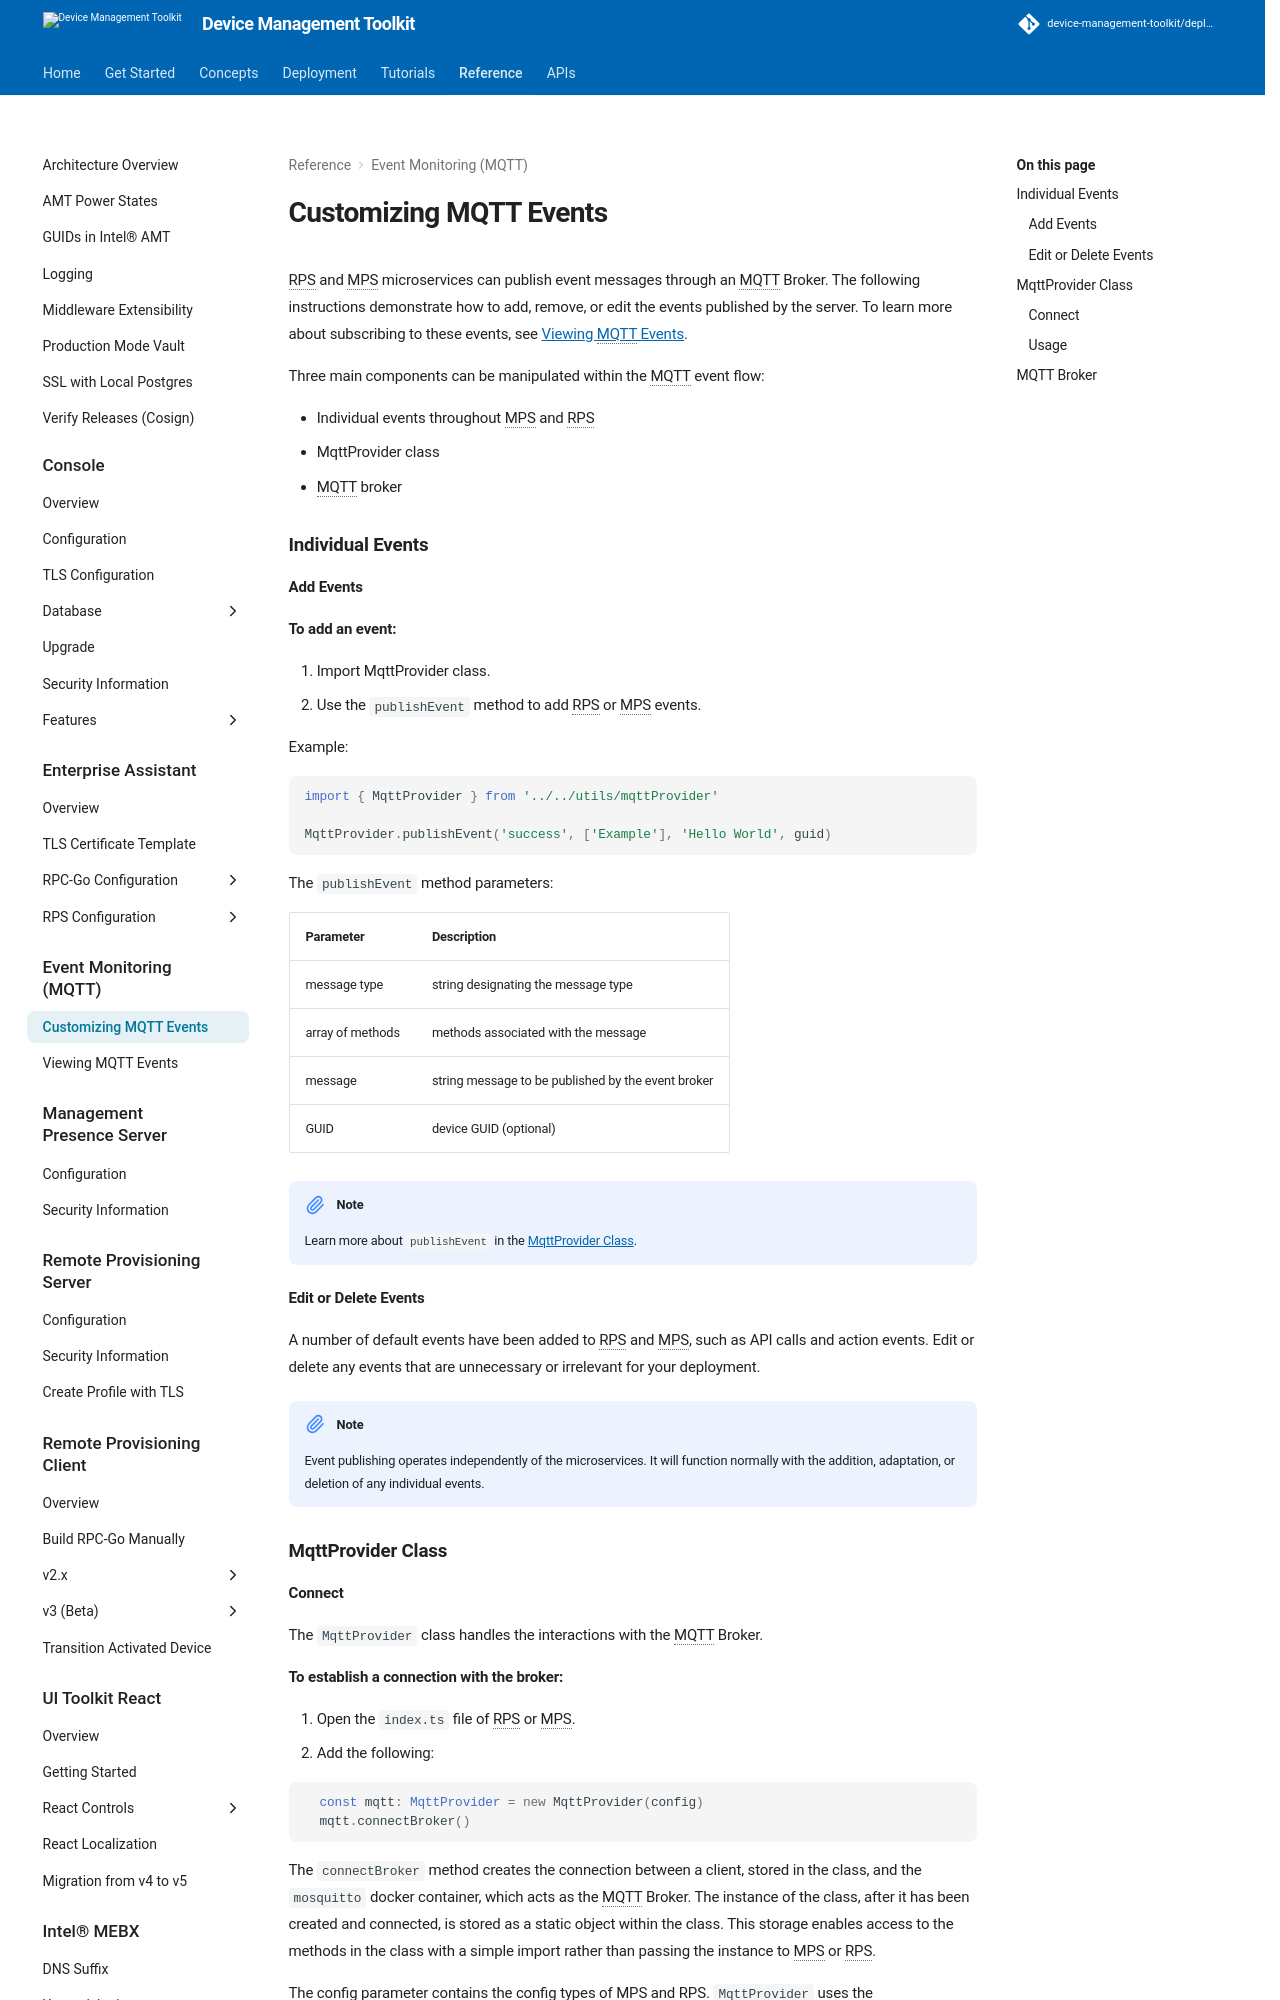

repository: device-management-toolkit/docs · page: 2.40/Reference/MQTT/customMqttEvents/index.html · generator: mkdocs



RPS and MPS microservices can publish event messages through an MQTT Broker. The following instructions demonstrate how to add, remove, or edit the events published by the server. To learn more about subscribing to these events, see [Viewing MQTT Events](./viewMqttEvents.md).

Three main components can be manipulated within the MQTT event flow:

- Individual events throughout MPS and RPS
- MqttProvider class 
- MQTT broker

### Individual Events

#### Add Events

**To add an event:**

1. Import MqttProvider class.
2. Use the `publishEvent` method to add RPS or MPS events. 

Example:
   
``` ts
import { MqttProvider } from '../../utils/mqttProvider'

MqttProvider.publishEvent('success', ['Example'], 'Hello World', guid)
```
The `publishEvent` method parameters:

| Parameter    | Description                                        |
| :----------- | :------------------------------------------------- |
| message type | string designating the message type                |
| array of methods | methods associated with the message                |
| message    | string message to be published by the event broker |
| GUID         | device GUID (optional)                             |

!!! Note
    Learn more about `publishEvent` in the [MqttProvider Class](#mqttprovider-class).

#### Edit or Delete Events

A number of default events have been added to RPS and MPS, such as API calls and action events. Edit or delete any events that are unnecessary or irrelevant for your deployment. 

!!! Note
    Event publishing operates independently of the microservices. It will function normally with the addition, adaptation, or deletion of any individual events.

### MqttProvider Class
